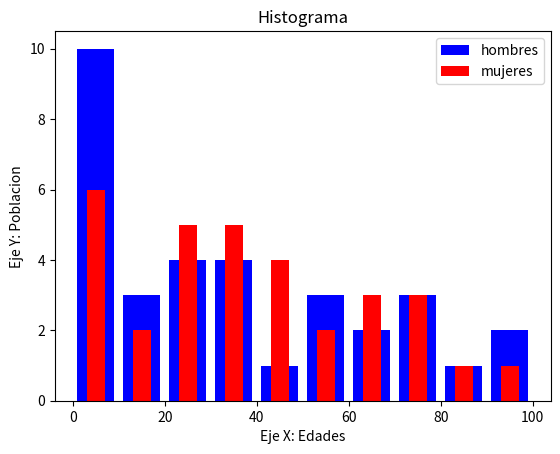

This chart was generated by the following Python code:
import matplotlib.pyplot as plt

edad_hombres=[2,3,4,5,1,2,4,5,14,25,12,56,34,22,78,65,77,90,5,22,33,55,44,66,22,34,13,5,33,56,88,95,75]
edad_mujeres=[77,66,55,44,33,22,11,22,2,42,21,63,6,99,88,66,13,42,35,38,47,54,34,39,78,27,73,26,3,4,5,1]
edades=[0,10,20,30,40,50,60,70,80,90,100]

plt.hist(edad_hombres,edades,histtype='bar',rwidth=0.8,color='b',label='hombres')
plt.hist(edad_mujeres,edades,histtype='bar',rwidth=0.4,color='r',label='mujeres')

plt.xlabel('Eje X: Edades')
plt.ylabel('Eje Y: Poblacion')
plt.title('Histograma')
plt.legend()

plt.show()